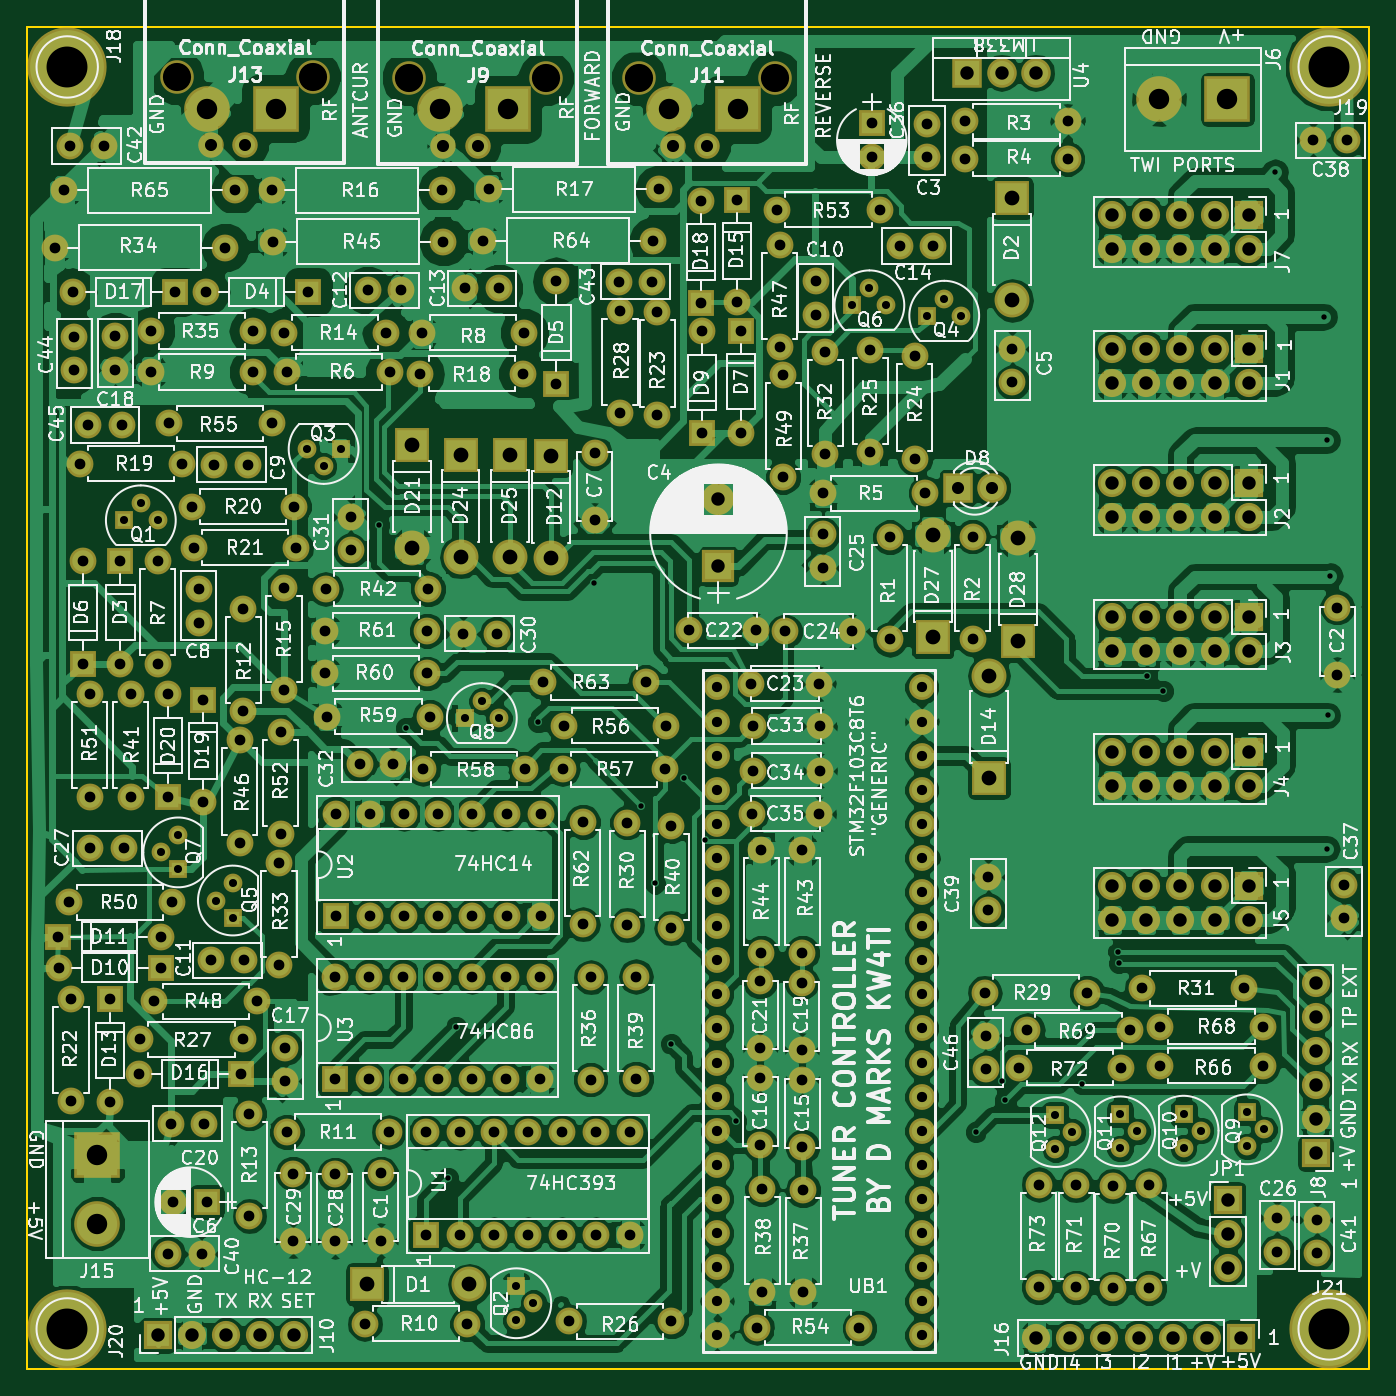
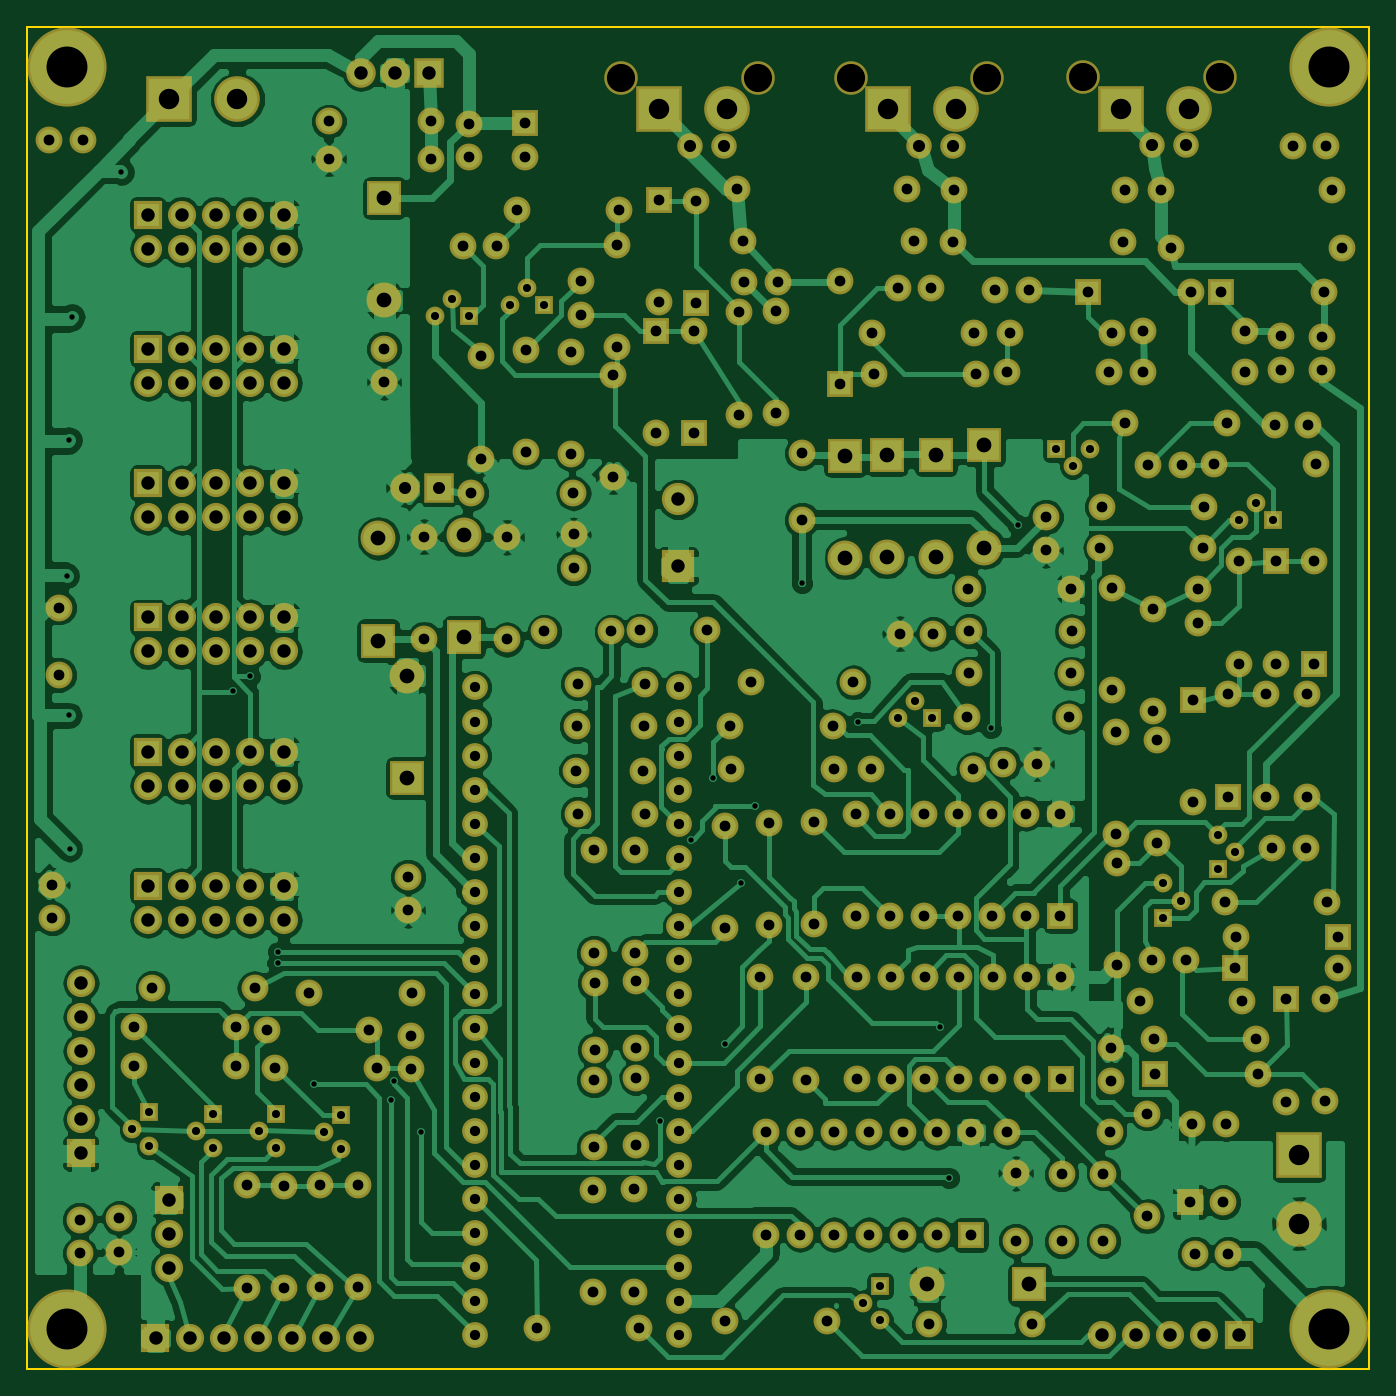
Circuit board: 9 layer files. Board 100.0 x 100.0 mm.
- bottom_copper: Controller-B.Cu.gbr (205132 bytes)
- bottom_mask: Controller-B.Mask.gbr (14979 bytes)
- bottom_silk: Controller-B.SilkS.gbr (265 bytes)
- outline: Controller-Edge.Cuts.gbr (489 bytes)
- top_copper: Controller-F.Cu.gbr (355376 bytes)
- top_mask: Controller-F.Mask.gbr (14979 bytes)
- top_silk: Controller-F.SilkS.gbr (286697 bytes)
- drill: Controller-NPTH.drl (243 bytes)
- drill: Controller.drl (8907 bytes)

=== bottom_copper: Controller-B.Cu.gbr (205132 bytes, source omitted) ===
=== bottom_mask: Controller-B.Mask.gbr (14979 bytes, source omitted) ===
=== bottom_silk: Controller-B.SilkS.gbr ===
G04 #@! TF.FileFunction,Legend,Bot*
%FSLAX46Y46*%
G04 Gerber Fmt 4.6, Leading zero omitted, Abs format (unit mm)*
G04 Created by KiCad (PCBNEW 4.0.7) date 10/16/19 00:36:24*
%MOMM*%
%LPD*%
G01*
G04 APERTURE LIST*
%ADD10C,0.100000*%
G04 APERTURE END LIST*
D10*
M02*

=== outline: Controller-Edge.Cuts.gbr ===
G04 #@! TF.FileFunction,Profile,NP*
%FSLAX46Y46*%
G04 Gerber Fmt 4.6, Leading zero omitted, Abs format (unit mm)*
G04 Created by KiCad (PCBNEW 4.0.7) date 10/16/19 00:36:24*
%MOMM*%
%LPD*%
G01*
G04 APERTURE LIST*
%ADD10C,0.100000*%
%ADD11C,0.150000*%
G04 APERTURE END LIST*
D10*
D11*
X54000000Y-128000000D02*
X54000000Y-28000000D01*
X154000000Y-128000000D02*
X54000000Y-128000000D01*
X154000000Y-28000000D02*
X154000000Y-128000000D01*
X54000000Y-28000000D02*
X154000000Y-28000000D01*
M02*

=== top_copper: Controller-F.Cu.gbr (355376 bytes, source omitted) ===
=== top_mask: Controller-F.Mask.gbr (14979 bytes, source omitted) ===
=== top_silk: Controller-F.SilkS.gbr (286697 bytes, source omitted) ===
=== drill: Controller-NPTH.drl ===
M48
;DRILL file {KiCad 4.0.7} date 10/16/19 00:36:26
;FORMAT={-:-/ absolute / metric / decimal}
FMAT,2
METRIC,TZ
T1C2.100
%
G90
G05
M71
T1
X65.151Y-31.747
X75.311Y-31.747
X82.486Y-31.811
X92.646Y-31.811
X99.568Y-31.811
X109.728Y-31.811
T0
M30

=== drill: Controller.drl (8907 bytes, source omitted) ===
